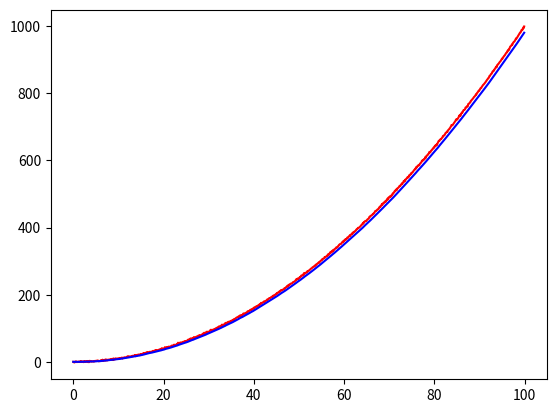

The script that saved this image:
import numpy as np
import random
import matplotlib.pyplot as plt


fig, ax = plt.subplots()

x = [i * 0.1 for i in range(1000)]

y = []

for i in x:
    y.append(i * i / 10 + random.gauss(0, 1))
x_mu = 0.1
mu = 0.1

ly = []
ldy = []
lddy = []

i_prev = 0
for i in y:
    if len(ly) == 0:
        ly.append(i)
        ldy.append(0)
    else:
        ly.append(x_mu * i + (1 - x_mu) * ly[-1])
        ldy.append(mu * (ly[-1] - ly[-2]) + (1 - mu) * ldy[-1])


ax.plot(x, y, "r-")
ax.plot(x, ly, "b-")
# ax.plot(x, ldy, "b-")

plt.show()
